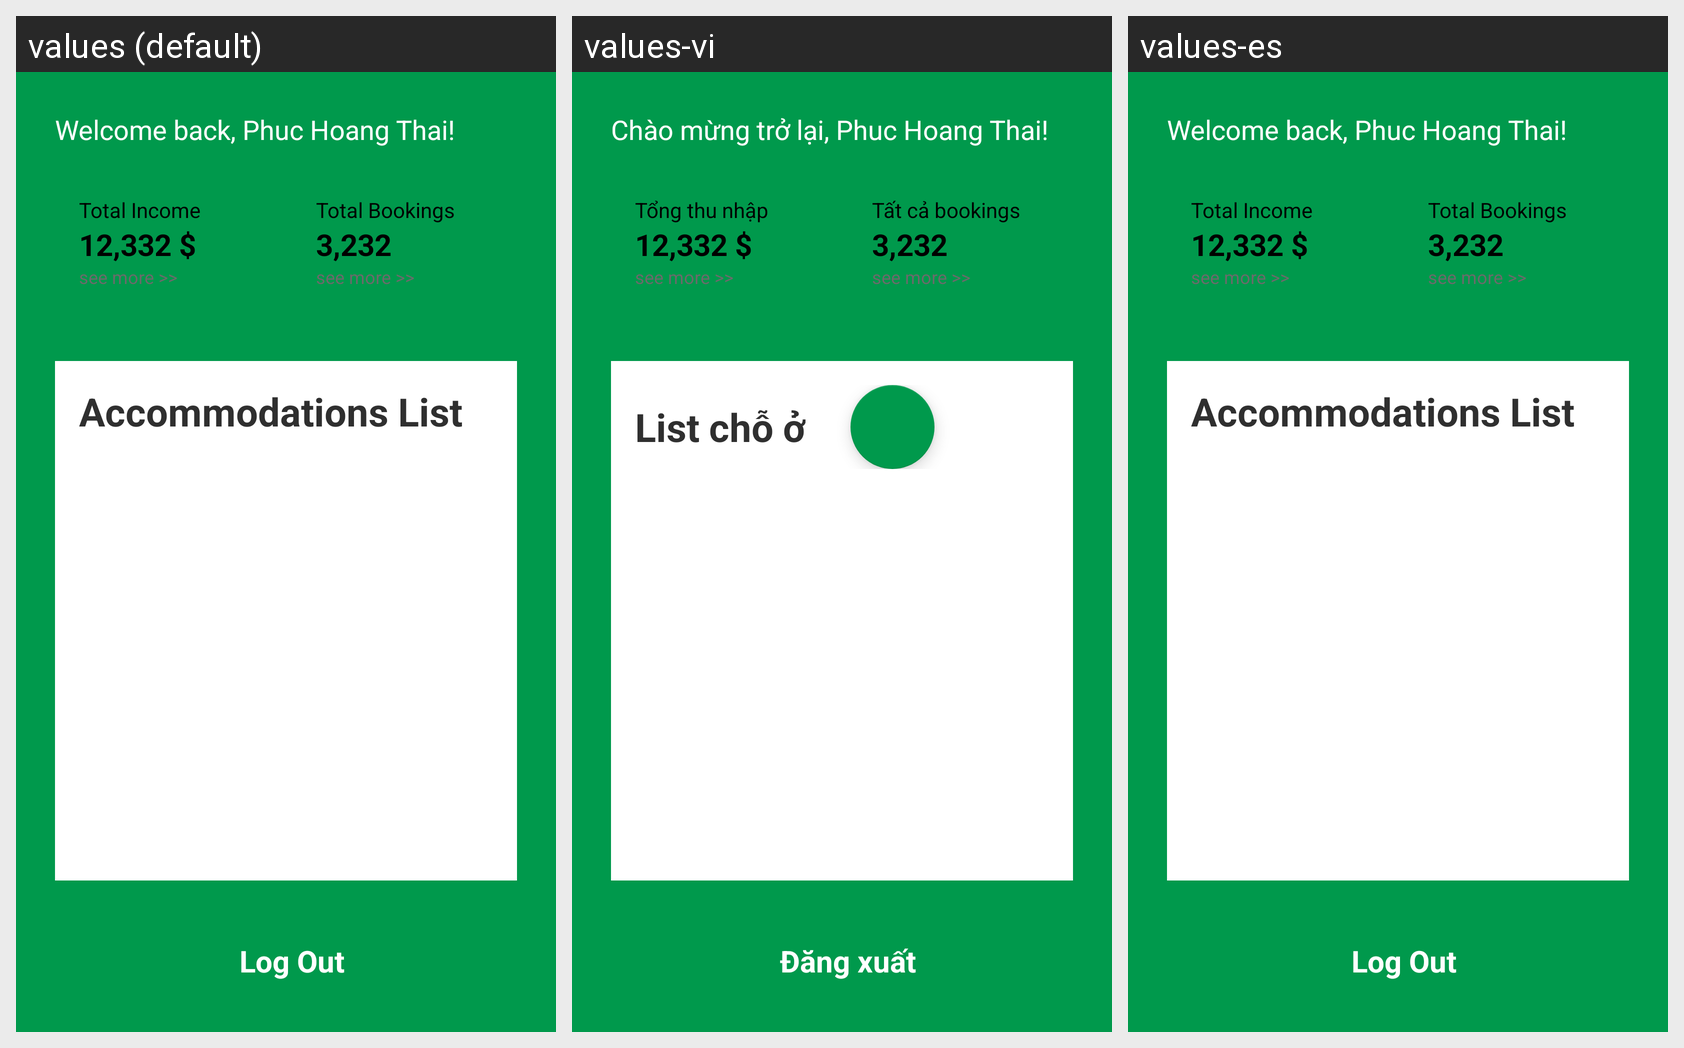

The Android screen above is rendered under several locales of the same app. Produce the string resources it draws, with the default and per-locale values.
Android screen res/layout/activity_manager.xml rendered under 3 locales, left to right: values (default), values-vi, values-es. Device: Nexus 5 (rendered at 1080×1920; each locale shown at half size, 540×960, under a caption strip naming it); theme Theme.Travewhere.
Strings drawn on this screen, with the default value and each locale's value (text and hints the layout hard-codes, and strings that could not be matched under every locale, appear in the picture but are not listed):

welcome_back_phuc_hoang_thai
  values: Welcome back, Phuc Hoang Thai!
  values-vi: Chào mừng trở lại, Phuc Hoang Thai!
  values-es: Welcome back, Phuc Hoang Thai!  [not translated; the default value is used]

total_income
  values: Total Income
  values-vi: Tổng thu nhập
  values-es: Total Income  [not translated; the default value is used]

_12_332
  values: 12,332 $
  values-vi: 12,332 $  [not translated; the default value is used]
  values-es: 12,332 $  [not translated; the default value is used]

see_more
  values: see more >>
  values-vi: see more >>  [not translated; the default value is used]
  values-es: see more >>  [not translated; the default value is used]

total_bookings
  values: Total Bookings
  values-vi: Tất cả bookings
  values-es: Total Bookings  [not translated; the default value is used]

_3_232
  values: 3,232
  values-vi: 3,232  [not translated; the default value is used]
  values-es: 3,232  [not translated; the default value is used]

accommodations_list
  values: Accommodations List
  values-vi: List chỗ ở
  values-es: Accommodations List  [not translated; the default value is used]

log_out
  values: Log Out
  values-vi: Đăng xuất
  values-es: Log Out  [not translated; the default value is used]
